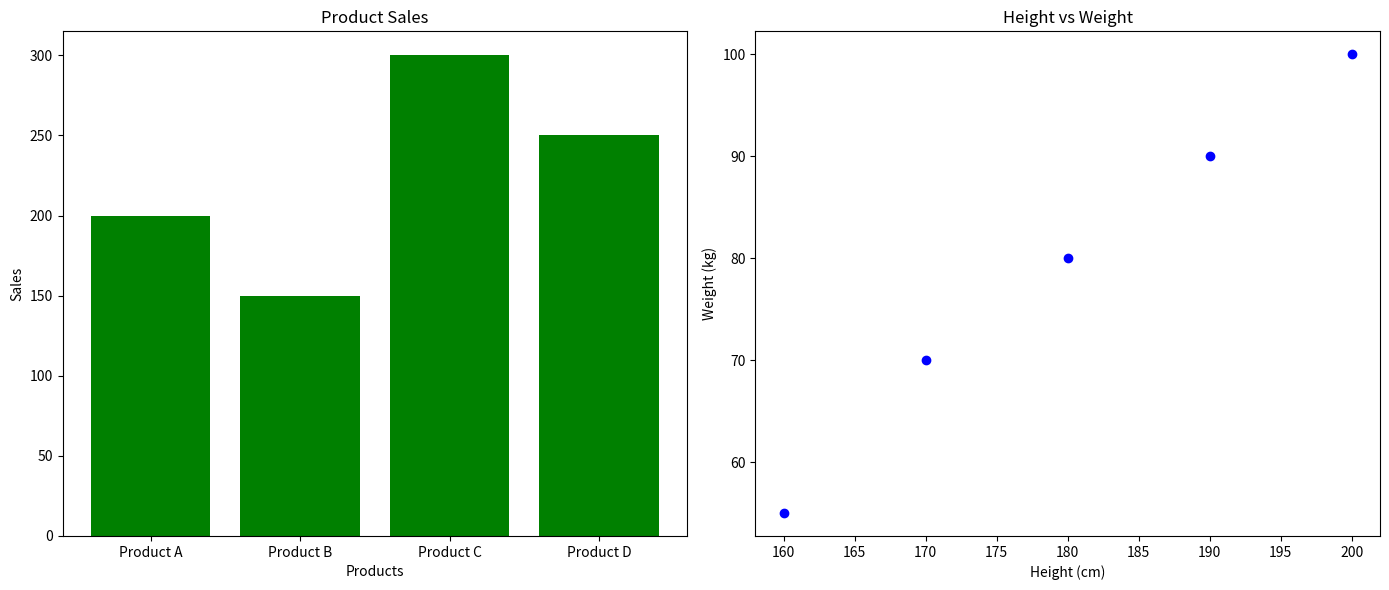

Write the Python code that produced this figure.
# Matplotlib Subplots for Multiple Data Sets
# Description: Create subplots using Matplotlib to display the bar plot for product sales and the scatter plot for
# height vs. weight side by side.
import matplotlib.pyplot as plt
products = ['Product A', 'Product B', 'Product C', 'Product D']
sales = [200, 150, 300, 250]
heights = [160, 170, 180, 190, 200]
weights = [55, 70, 80, 90, 100]
fig, axs = plt.subplots(1, 2, figsize=(14, 6))
axs[0].bar(products, sales, color='green')
axs[0].set_title('Product Sales')
axs[0].set_xlabel('Products')
axs[0].set_ylabel('Sales')
axs[1].scatter(heights, weights, color='blue')
axs[1].set_title('Height vs Weight')
axs[1].set_xlabel('Height (cm)')
axs[1].set_ylabel('Weight (kg)')
plt.tight_layout()
plt.show()
